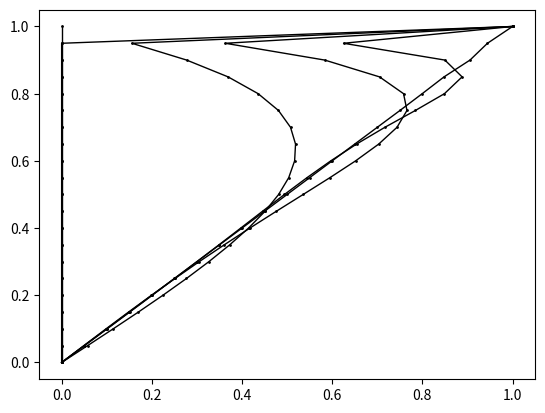

This chart was generated by the following Python code:
import numpy as np
import matplotlib.pyplot as plt
import sys

# 1D incompressive Couette flow
#
# Non-dimensionalized equation sets to solve:
#
# Continuity:
#
# Momentum:             d(u)/dt                = 1/Re*d2(u)/d2(y)
#

def BCSet(u1):
    # inlet
    u1[0] = 0
    # outlet
    u1[-1] = 1
    return u1

def init():

    def parameterInput():
        E = 4000
        tStepNumb = 10000 #time step number and residual collection
        Ren = 5000
        return E, Ren, tStepNumb

    def originalVariablesInit():
        y = np.linspace(0,1,21)
        u1 = np.zeros_like(y) #the inital u1 is given by mass flux which is constant
        return y, u1

    def flowFieldInit(u1):
        u1[:-1] = 0
        u1[-1] = 1
        return u1

    E, Ren, tStepNumb = parameterInput()
    y, u1 = originalVariablesInit()
    u1 = flowFieldInit(u1)

    return y, u1, E, Ren, tStepNumb

def tscheme(y, u1, E, Ren):
    # Crank-Nicolson scheme

    def combMatrix(coefF, coefC, coefB, size):
        upperDiag = np.ones(size-1)*coefF
        mainDiag = np.ones(size)*coefC
        lowerDiag = np.ones(size-1)*coefB
        Matrix = np.diag(mainDiag) + np.diag(lowerDiag, -1) + np.diag(upperDiag, 1)
        return Matrix

    def solveTridiaMatrix(TDM, RHS):

        for i in range(1,len(TDM[0,:])):
            ratio = (TDM[i,i-1]/TDM[i-1,i-1])
            TDM[i,:] -= TDM[i-1,:]*ratio
            RHS[i] -= RHS[i-1]*ratio

        for i in range(len(TDM[0,:])-2,-1,-1):
            ratio = (TDM[i,i+1]/TDM[i+1,i+1])
            TDM[i,:] -= TDM[i+1,:]*(TDM[i,i+1]/TDM[i+1,i+1])
            RHS[i] -= RHS[i+1]*ratio

        for i in range(len(RHS)):
            RHS[i] /= TDM[i,i]

        return RHS

    # calculate sum of right hand side terms
    dy = y[1] - y[0]
    dt = E*Ren*dy**2
    coef = E/2
    RHS = np.zeros(len(y))
    for i in range(1,len(RHS)-1):
        # where i in RHS correspond to i+1 in u1
        if i == 1:
            RHS[i] = (1 - coef*2)*u1[i] + coef*(u1[i-1] + u1[i+1]) + u1[i-1]*coef  #K2 - A
        elif i == len(RHS)-2:
            RHS[i] = (1 - coef*2)*u1[i] + coef*(u1[i-1] + u1[i+1]) + u1[i+1]*coef  #KN - A
        else:
            RHS[i] = (1 - coef*2)*u1[i] + coef*(u1[i-1] + u1[i+1])

    # combine a tridiagonal matrix
    triDiagMatrix = combMatrix(-coef, 1 + coef*2, -coef, len(y)-2)

    # solve tridiagonal matrix with Thomas' method
    #soluVector = np.pad(), pad_width=1, mode='constant', constant_values=0)    # append head and tail
    RHS[1:-1] = solveTridiaMatrix(triDiagMatrix, RHS[1:-1])
    newu1 = BCSet(RHS)

    return newu1, dt

def postProgress(u1, y, tStepNumb, totalt):


    def printData():
        print("------------solve complete.------------")
        print("iteration or temporal advancement times:", tStepNumb)
        print("total physical time:", totalt)

        print("---------------------------------------")
        # print("ρ:", rho)
        print("u1:", u1)
        print("y:", y)
        # print("p", p)
        # print("Ma", Ma)
        return

    def drawData():
        plt.figure()
        # fig, ax = plt.subplots(figsize=(7, 5))  # 图片尺寸
        for i in range(len(u1)):
            plt.plot(u1[i], y, '-o', linewidth=1.0, color='black', markersize=1)
        # plt.savefig('G:/vorVel.png', bbox_inches='tight', dpi=512)  # , transparent=True
        plt.show()
        return

    # printData()

    drawData()

    # print("residual:", residual)
    return 0

def main():

    y, u1, E, Ren, tStepNumb = init()
    totalt = 0
    collector_u1 = np.zeros((1,len(y)),dtype=float)
    for t in range(tStepNumb+1):
        for n in ([0,40,200,800,10000]):
            if t == n:
                collector_u1 = np.append(collector_u1, u1[np.newaxis,:], axis=0)

        newu1, dt = tscheme(y, u1, E, Ren)

        u1 = newu1
        totalt += dt

    postProgress(collector_u1, y, tStepNumb, totalt)

    return 0

if __name__ == "__main__":
    main()